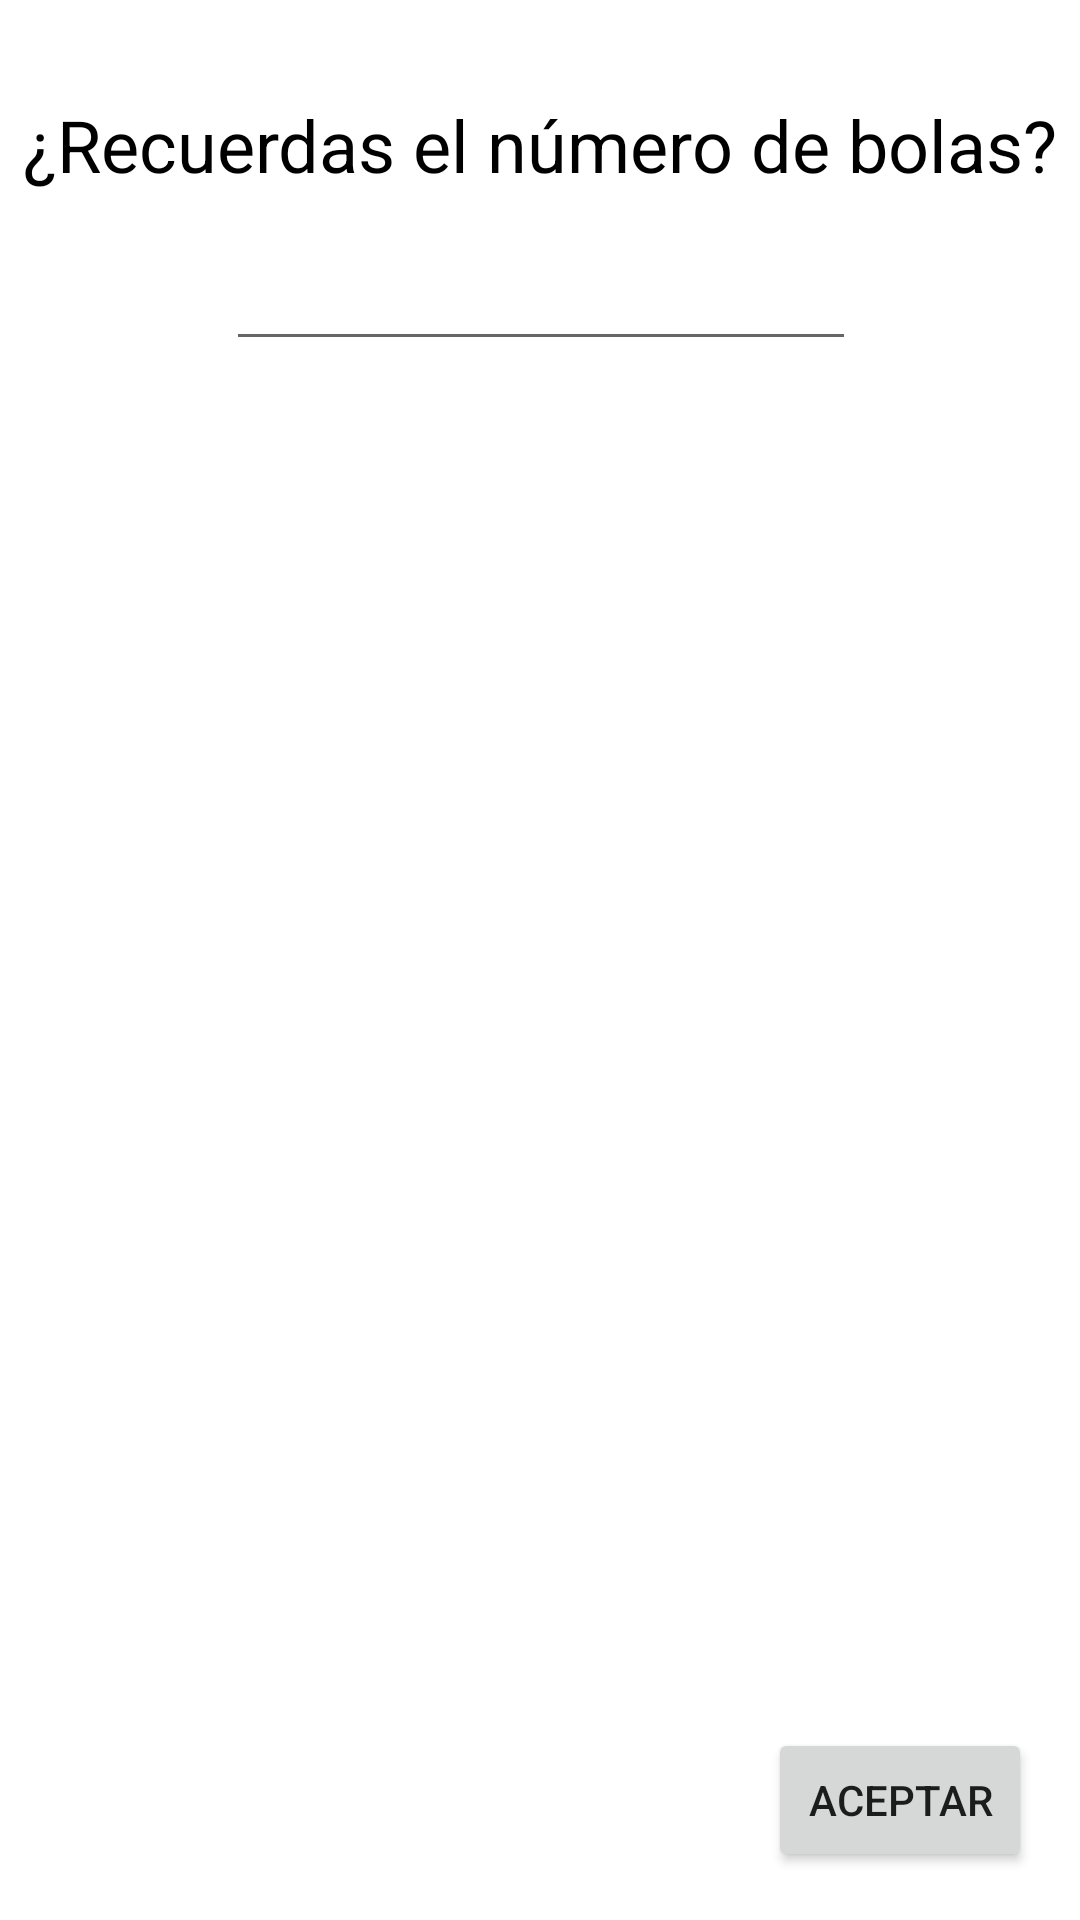

Here is an Android app screen rendered from its layout file. Give the layout XML and the strings, colors and styles it references.
<!-- AndroidManifest.xml: application theme Theme.CuentaBolas -->
<!-- res/layout/activity_answer.xml -->
<?xml version="1.0" encoding="utf-8"?>
<androidx.constraintlayout.widget.ConstraintLayout xmlns:android="http://schemas.android.com/apk/res/android"
    xmlns:app="http://schemas.android.com/apk/res-auto"
    xmlns:tools="http://schemas.android.com/tools"
    android:layout_width="match_parent"
    android:layout_height="match_parent"
    tools:context=".GuessActivity">

    <TextView
        android:id="@+id/tvCuantas"
        android:layout_width="wrap_content"
        android:layout_height="wrap_content"
        android:layout_marginTop="32dp"
        android:labelFor="@id/etCuantas"
        android:text="@string/tv_cuantas"
        android:textColor="@color/black"
        android:textSize="24sp"
        app:layout_constraintEnd_toEndOf="parent"
        app:layout_constraintStart_toStartOf="parent"
        app:layout_constraintTop_toTopOf="parent" />

    <EditText
        android:id="@+id/etCuantas"
        android:layout_width="wrap_content"
        android:layout_height="wrap_content"
        android:layout_marginTop="8dp"
        android:ems="10"
        android:importantForAutofill="no"
        android:inputType="number"
        android:minHeight="48dp"
        android:textAlignment="center"
        android:visibility="visible"
        app:layout_constraintEnd_toEndOf="parent"
        app:layout_constraintHorizontal_bias="0.502"
        app:layout_constraintStart_toStartOf="parent"
        app:layout_constraintTop_toBottomOf="@+id/etAzul"
        tools:ignore="SpeakableTextPresentCheck,DuplicateSpeakableTextCheck"
        tools:visibility="visible" />

    <TextView
        android:id="@+id/tvMagenta"
        android:layout_width="wrap_content"
        android:layout_height="wrap_content"
        android:text="@string/tv_magenta"
        android:visibility="gone"
        app:layout_constraintBottom_toBottomOf="@+id/etMagenta"
        app:layout_constraintEnd_toStartOf="@+id/etMagenta"
        app:layout_constraintStart_toStartOf="parent"
        app:layout_constraintTop_toTopOf="@+id/etMagenta"
        tools:visibility="visible" />

    <EditText
        android:id="@+id/etMagenta"
        android:layout_width="wrap_content"
        android:layout_height="wrap_content"
        android:layout_marginTop="32dp"
        android:ems="10"
        android:importantForAutofill="no"
        android:inputType="number"
        android:minHeight="48dp"
        android:textAlignment="center"
        android:visibility="gone"
        app:layout_constraintBottom_toTopOf="@+id/etRojo"
        app:layout_constraintEnd_toEndOf="@+id/tvCuantas"
        app:layout_constraintHorizontal_bias="0.5"
        app:layout_constraintStart_toStartOf="@+id/tvCuantas"
        app:layout_constraintTop_toBottomOf="@+id/tvCuantas"
        tools:ignore="SpeakableTextPresentCheck"
        tools:visibility="visible" />

    <TextView
        android:id="@+id/tvRojo"
        android:layout_width="wrap_content"
        android:layout_height="wrap_content"
        android:text="@string/tv_rojo"
        android:visibility="gone"
        app:layout_constraintBottom_toBottomOf="@+id/etRojo"
        app:layout_constraintEnd_toStartOf="@+id/etRojo"
        app:layout_constraintStart_toStartOf="parent"
        app:layout_constraintTop_toTopOf="@+id/etRojo"
        tools:visibility="visible" />

    <EditText
        android:id="@+id/etRojo"
        android:layout_width="wrap_content"
        android:layout_height="wrap_content"
        android:ems="10"
        android:importantForAutofill="no"
        android:inputType="number"
        android:minHeight="48dp"
        android:textAlignment="center"
        android:visibility="gone"
        app:layout_constraintBottom_toTopOf="@+id/etVerde"
        app:layout_constraintEnd_toEndOf="@+id/tvCuantas"
        app:layout_constraintHorizontal_bias="0.5"
        app:layout_constraintStart_toStartOf="@+id/tvCuantas"
        app:layout_constraintTop_toBottomOf="@+id/etMagenta"
        tools:ignore="SpeakableTextPresentCheck"
        tools:visibility="visible" />

    <TextView
        android:id="@+id/tvVerde"
        android:layout_width="wrap_content"
        android:layout_height="wrap_content"
        android:text="@string/tv_verde"
        android:visibility="gone"
        app:layout_constraintBottom_toBottomOf="@+id/etVerde"
        app:layout_constraintEnd_toStartOf="@+id/etVerde"
        app:layout_constraintStart_toStartOf="parent"
        app:layout_constraintTop_toTopOf="@+id/etVerde"
        tools:visibility="visible" />

    <EditText
        android:id="@+id/etVerde"
        android:layout_width="wrap_content"
        android:layout_height="wrap_content"
        android:ems="10"
        android:importantForAutofill="no"
        android:inputType="number"
        android:minHeight="48dp"
        android:textAlignment="center"
        android:visibility="gone"
        app:layout_constraintBottom_toTopOf="@+id/etAzul"
        app:layout_constraintEnd_toEndOf="@+id/tvCuantas"
        app:layout_constraintHorizontal_bias="0.5"
        app:layout_constraintStart_toStartOf="@+id/tvCuantas"
        app:layout_constraintTop_toBottomOf="@+id/etRojo"
        tools:ignore="SpeakableTextPresentCheck"
        tools:visibility="visible" />

    <TextView
        android:id="@+id/tvAzul"
        android:layout_width="wrap_content"
        android:layout_height="wrap_content"
        android:text="@string/tv_azul"
        android:visibility="gone"
        app:layout_constraintBottom_toBottomOf="@+id/etAzul"
        app:layout_constraintEnd_toStartOf="@+id/etAzul"
        app:layout_constraintStart_toStartOf="parent"
        app:layout_constraintTop_toTopOf="@+id/etAzul"
        tools:visibility="visible" />

    <EditText
        android:id="@+id/etAzul"
        android:layout_width="wrap_content"
        android:layout_height="wrap_content"
        android:ems="10"
        android:importantForAutofill="no"
        android:inputType="number"
        android:minHeight="48dp"
        android:textAlignment="center"
        android:visibility="gone"
        app:layout_constraintBottom_toTopOf="@+id/btAceptar"
        app:layout_constraintEnd_toEndOf="@+id/tvCuantas"
        app:layout_constraintStart_toStartOf="@+id/tvCuantas"
        app:layout_constraintTop_toBottomOf="@+id/etVerde"
        tools:ignore="SpeakableTextPresentCheck"
        tools:visibility="visible" />

    <Button
        android:id="@+id/btAceptar"
        android:layout_width="wrap_content"
        android:layout_height="wrap_content"
        android:layout_marginEnd="16dp"
        android:layout_marginBottom="16dp"
        android:text="@string/bt_aceptar"
        app:layout_constraintBottom_toBottomOf="parent"
        app:layout_constraintEnd_toEndOf="parent" />

</androidx.constraintlayout.widget.ConstraintLayout>
<!-- resources referenced by this layout -->
<resources>
  <string name="bt_aceptar">Aceptar</string>
  <string name="tv_azul">Azul</string>
  <string name="tv_cuantas">¿Recuerdas el número de bolas?</string>
  <string name="tv_magenta">Magenta</string>
  <string name="tv_rojo">Rojo</string>
  <string name="tv_verde">Verde</string>
  <style name="Theme.CuentaBolas" parent="Theme.MaterialComponents.DayNight.DarkActionBar">
          
          <item name="colorPrimary">#8BC34A</item>
          <item name="colorPrimaryVariant">#4CAF50</item>
          <item name="colorOnPrimary">@color/white</item>
          
          <item name="colorSecondary">@color/teal_200</item>
          <item name="colorSecondaryVariant">@color/teal_700</item>
          <item name="colorOnSecondary">@color/black</item>
          
          <item name="android:statusBarColor" tools:targetApi="l">?attr/colorPrimaryVariant</item>
          
      </style>
  <!-- not gathered from this repository: default colours our renderer supplied (Android Studio template values) -->
  <color name="teal_200">#FF03DAC5</color>
  <color name="teal_700">#FF018786</color>
  <color name="black">#FF000000</color>
  <color name="white">#FFFFFFFF</color>
</resources>
